The GitHub repository tanishq2232/CANCERSCAN-AI contains a labelled image folder "lung_xray_clean_512" with 2 categories: cancer, normal. Examples follow, each with its label.

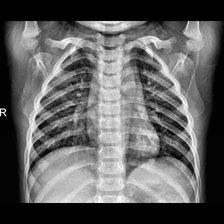
Label: normal

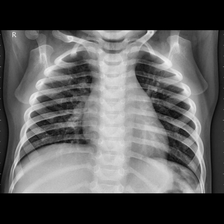
Label: normal

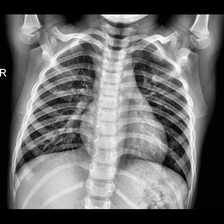
Label: normal

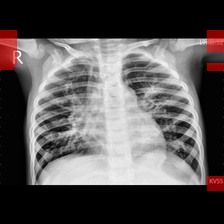
Label: cancer

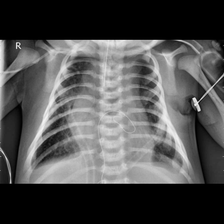
Label: cancer

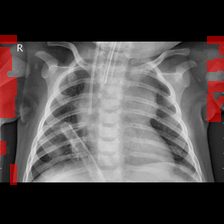
Label: cancer
